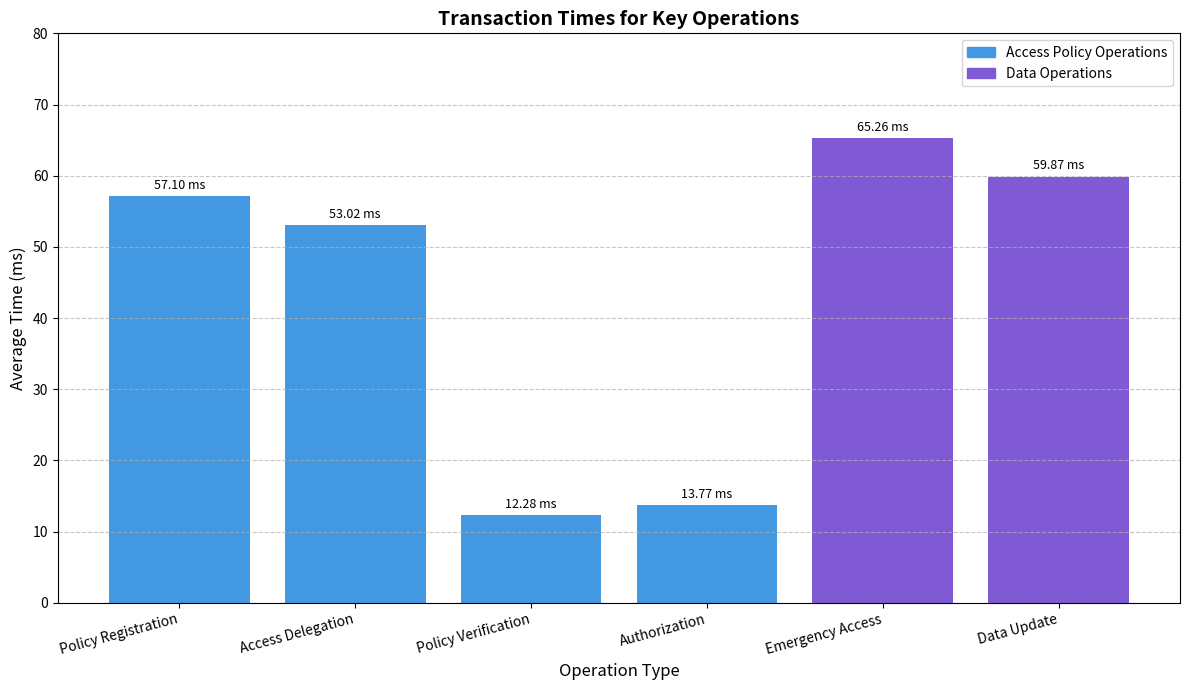

The script that saved this image:
import matplotlib.pyplot as plt
import numpy as np

# Data from original and additional measurements
operations = [
    'Policy Registration', 
    'Access Delegation',
    'Policy Verification',
    'Authorization',
    'Emergency Access',
    'Data Update'
]

times = [
    57.10,  # Registration
    53.02,  # Delegation
    12.28,  # Verification
    13.77,  # Authorization
    65.26,  # Emergency Access (from original data)
    59.87   # Data Update (from original data)
]

# Create figure
plt.figure(figsize=(12, 7))
colors = ['#4299E1', '#4299E1', '#4299E1', '#4299E1', '#805AD5', '#805AD5']
bars = plt.bar(operations, times, color=colors)

# Annotate bars with values
for bar in bars:
    height = bar.get_height()
    plt.annotate(f'{height:.2f} ms',
                xy=(bar.get_x() + bar.get_width() / 2, height),
                xytext=(0, 3),  # 3 points vertical offset
                textcoords="offset points",
                ha='center', va='bottom', fontsize=9)

# Customize chart
plt.title('Transaction Times for Key Operations', fontsize=14, fontweight='bold')
plt.xlabel('Operation Type', fontsize=12)
plt.ylabel('Average Time (ms)', fontsize=12)
plt.ylim(0, 80)  # Set y-axis limit
plt.xticks(rotation=15, ha='right')
plt.grid(axis='y', linestyle='--', alpha=0.7)
plt.tight_layout()

# Add a legend to differentiate categories
import matplotlib.patches as mpatches
blue_patch = mpatches.Patch(color='#4299E1', label='Access Policy Operations')
purple_patch = mpatches.Patch(color='#805AD5', label='Data Operations')
plt.legend(handles=[blue_patch, purple_patch], loc='upper right')

# Save figure
plt.savefig('combined_transaction_times.jpg', dpi=300, bbox_inches='tight')
plt.close()
